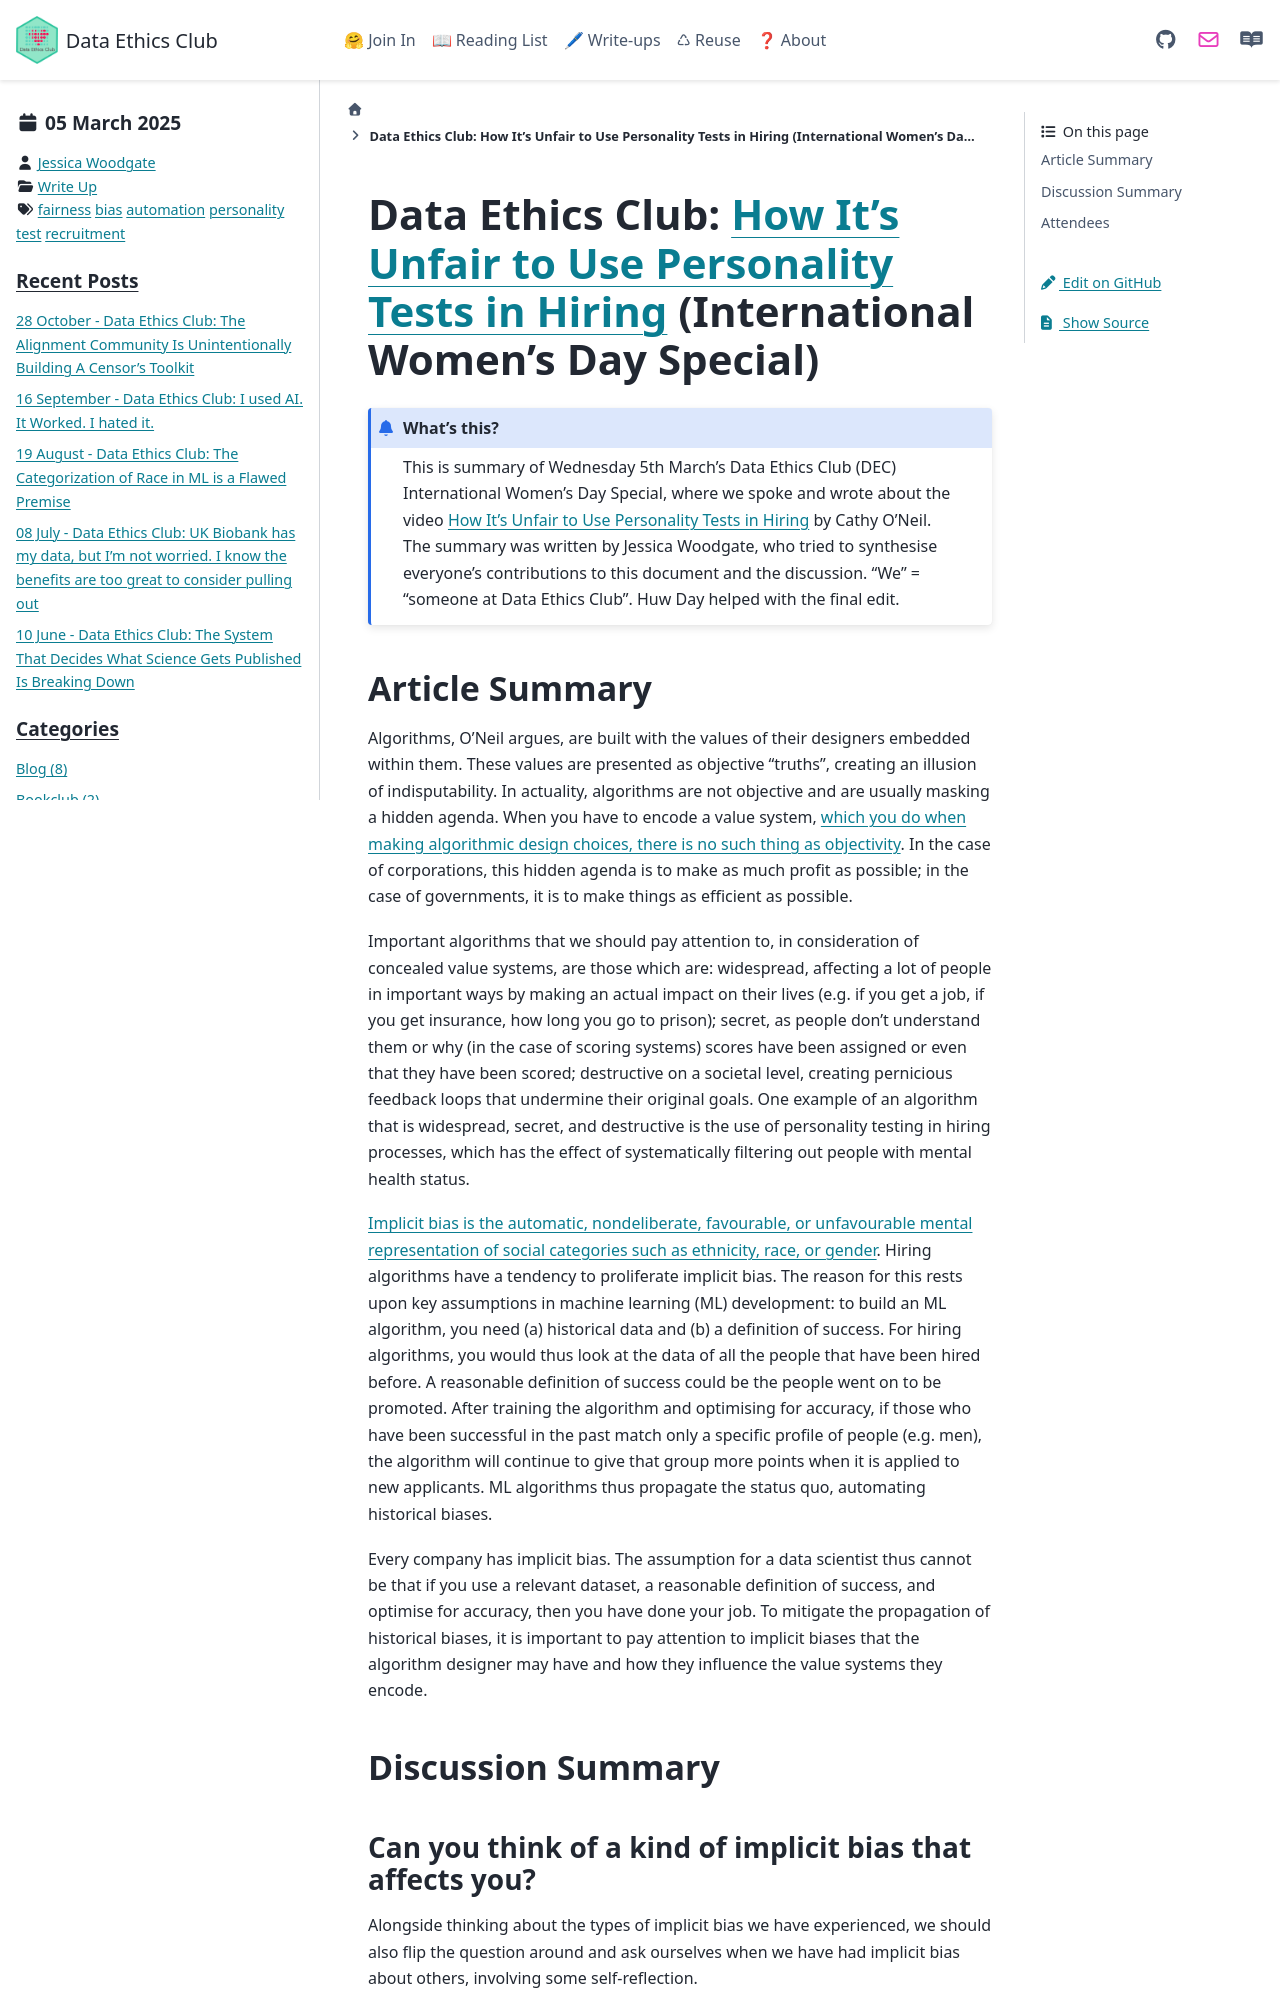

repository: very-good-science/data-ethics-club · page: write_ups/2025-03-05_writeup.html · generator: sphinx

---
blogpost: true
date: March 5th, 2025
author: Jessica Woodgate
category: Write Up
tags: fairness, bias, automation, personality test, recruitment
---

# Data Ethics Club: [How It's Unfair to Use Personality Tests in Hiring](https://www.youtube.com/watch?v=b_ReU4QD8lc) (International Women’s Day Special)

```{admonition} What's this? 
This is summary of Wednesday 5th March’s Data Ethics Club (DEC) International Women’s Day Special, where we spoke and wrote about the video [How It’s Unfair to Use Personality Tests in Hiring](https://www.youtube.com/watch?v=b_ReU4QD8lc) by Cathy O’Neil.
The summary was written by Jessica Woodgate, who tried to synthesise everyone's contributions to this document and the discussion. "We" = "someone at Data Ethics Club". 
Huw Day helped with the final edit.
```

## Article Summary

Algorithms, O’Neil argues, are built with the values of their designers embedded within them. These values are presented as objective “truths”, creating an illusion of indisputability. In actuality, algorithms are not objective and are usually masking a hidden agenda. When you have to encode a value system, [which you do when making algorithmic design choices, there is no such thing as objectivity](https://dataethicsclub.com/write_ups/2024-08-31_writeup.html#data-feminism-chapter-3-on-rational-scientific-objective-viewpoints-from-mythical-imaginary-impossible-standpoints). In the case of corporations, this hidden agenda is to make as much profit as possible; in the case of governments, it is to make things as efficient as possible.

Important algorithms that we should pay attention to, in consideration of concealed value systems, are those which are: widespread, affecting a lot of people in important ways by making an actual impact on their lives (e.g. if you get a job, if you get insurance, how long you go to prison); secret, as people don’t understand them or why (in the case of scoring systems) scores have been assigned or even that they have been scored; destructive on a societal level, creating pernicious feedback loops that undermine their original goals. One example of an algorithm that is widespread, secret, and destructive is the use of personality testing in hiring processes, which has the effect of systematically filtering out people with mental health status. 

[Implicit bias is the automatic, nondeliberate, favourable, or unfavourable mental representation of social categories such as ethnicity, race, or gender](https://pubmed.ncbi.nlm.nih.gov/7878162/). Hiring algorithms have a tendency to proliferate implicit bias. The reason for this rests upon key assumptions in machine learning (ML) development: to build an ML algorithm, you need (a) historical data and (b) a definition of success. For hiring algorithms, you would thus look at the data of all the people that have been hired before. A reasonable definition of success could be the people went on to be promoted. After training the algorithm and optimising for accuracy, if those who have been successful in the past match only a specific profile of people (e.g. men), the algorithm will continue to give that group more points when it is applied to new applicants. ML algorithms thus propagate the status quo, automating historical biases.

Every company has implicit bias. The assumption for a data scientist thus cannot be that if you use a relevant dataset, a reasonable definition of success, and optimise for accuracy, then you have done your job. To mitigate the propagation of historical biases, it is important to pay attention to implicit biases that the algorithm designer may have and how they influence the value systems they encode.

## Discussion Summary
